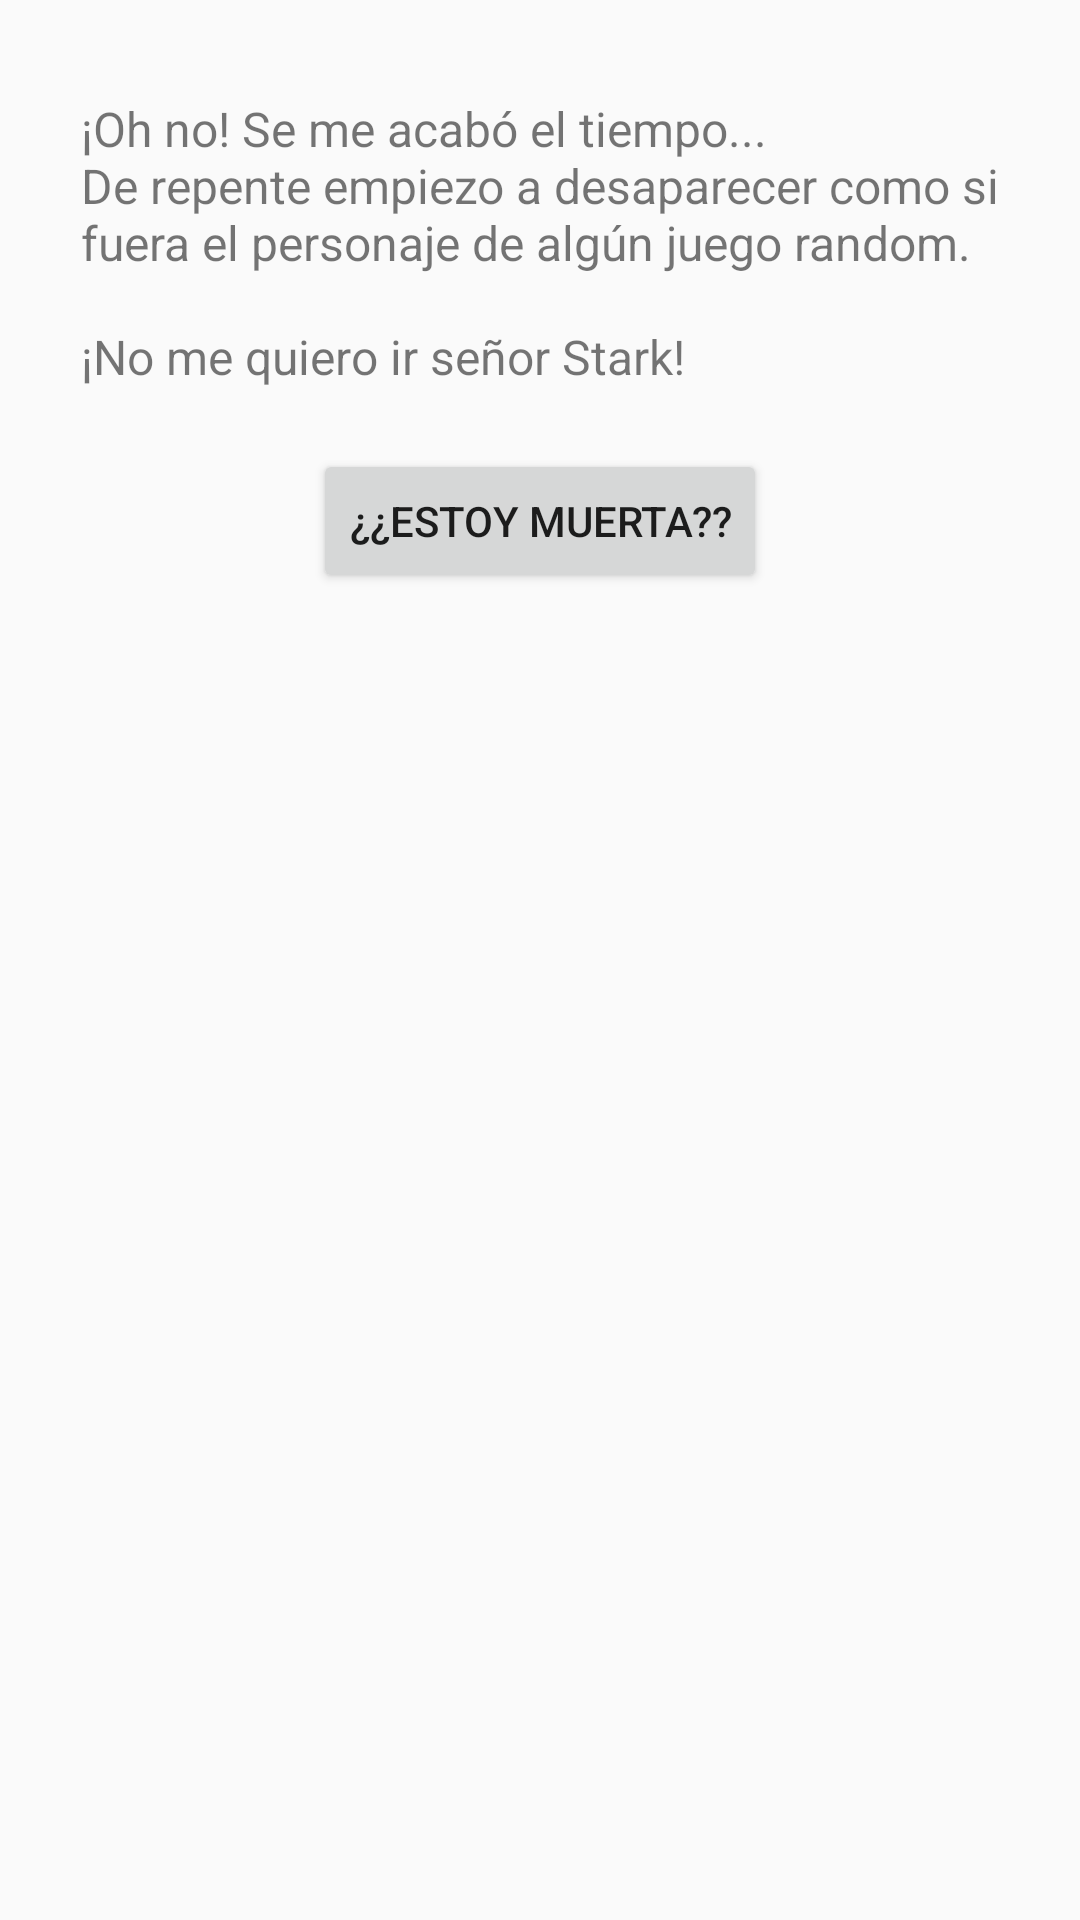

Here is an Android app screen rendered from its layout file. Give the layout XML and the strings, colors and styles it references.
<!-- AndroidManifest.xml: application theme AppTheme -->
<!-- res/layout/activity_juego_4_14.xml -->
<?xml version="1.0" encoding="utf-8"?>
<android.support.constraint.ConstraintLayout xmlns:android="http://schemas.android.com/apk/res/android"
    xmlns:app="http://schemas.android.com/apk/res-auto"
    xmlns:tools="http://schemas.android.com/tools"
    android:layout_width="match_parent"
    android:layout_height="match_parent"
    tools:context=".Juego4.Juego4Activity14">

    <TextView
        android:id="@+id/textView36"
        android:layout_width="wrap_content"
        android:layout_height="wrap_content"
        android:layout_marginStart="8dp"
        android:layout_marginTop="32dp"
        android:layout_marginEnd="8dp"
        android:text="@string/act_14"
        android:textSize="16sp"
        app:layout_constraintEnd_toEndOf="parent"
        app:layout_constraintStart_toStartOf="parent"
        app:layout_constraintTop_toTopOf="parent" />

    <Button
        android:id="@+id/button33"
        android:layout_width="wrap_content"
        android:layout_height="wrap_content"
        android:layout_marginStart="8dp"
        android:layout_marginTop="20dp"
        android:layout_marginEnd="8dp"
        android:onClick="muerta"
        android:text="@string/boton_muerta"
        app:layout_constraintEnd_toEndOf="parent"
        app:layout_constraintStart_toStartOf="parent"
        app:layout_constraintTop_toBottomOf="@+id/textView36" />

    <TextView
        android:id="@+id/txt_cont14"
        android:layout_width="wrap_content"
        android:layout_height="wrap_content"
        android:layout_marginStart="8dp"
        android:layout_marginTop="32dp"
        android:layout_marginEnd="8dp"
        app:layout_constraintEnd_toEndOf="parent"
        app:layout_constraintStart_toStartOf="parent"
        app:layout_constraintTop_toBottomOf="@+id/button33" />
</android.support.constraint.ConstraintLayout>
<!-- resources referenced by this layout -->
<resources>
  <string name="act_14">¡Oh no! Se me acabó el tiempo...\nDe repente empiezo a desaparecer como si\nfuera el personaje de algún juego random.
                          \n\n¡No me quiero ir señor Stark!</string>
  <string name="boton_muerta">¿¿Estoy muerta??</string>
  <style name="AppTheme" parent="Theme.AppCompat.Light.NoActionBar">
          
          <item name="colorPrimary">@color/colorPrimary</item>
          <item name="colorPrimaryDark">@color/colorPrimaryDark</item>
          <item name="colorAccent">@color/colorAccent</item>
      </style>
  <color name="colorPrimary">#00BCD5</color>
  <color name="colorPrimaryDark">#00A5BB</color>
  <color name="colorAccent">#00A5BB</color>
</resources>
